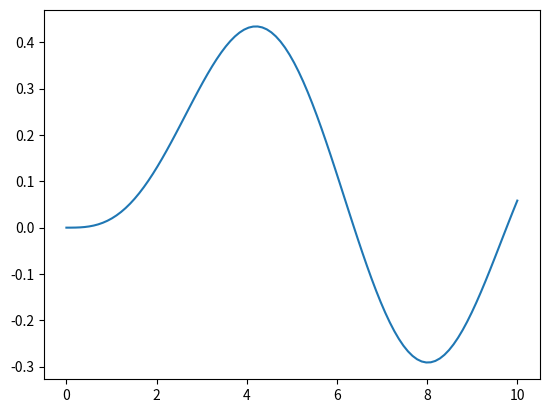

This chart was generated by the following Python code:
# -*- coding: utf-8 -*-
"""
Created on Sat May 28 17:40:16 2022

[redacted]
"""

from scipy.special import jv
from matplotlib import pyplot as plt
import numpy as np

x = np.linspace(0, 10, 100)
plt.plot(x, jv(3, x))

print(jv(3, x))
plt.show()